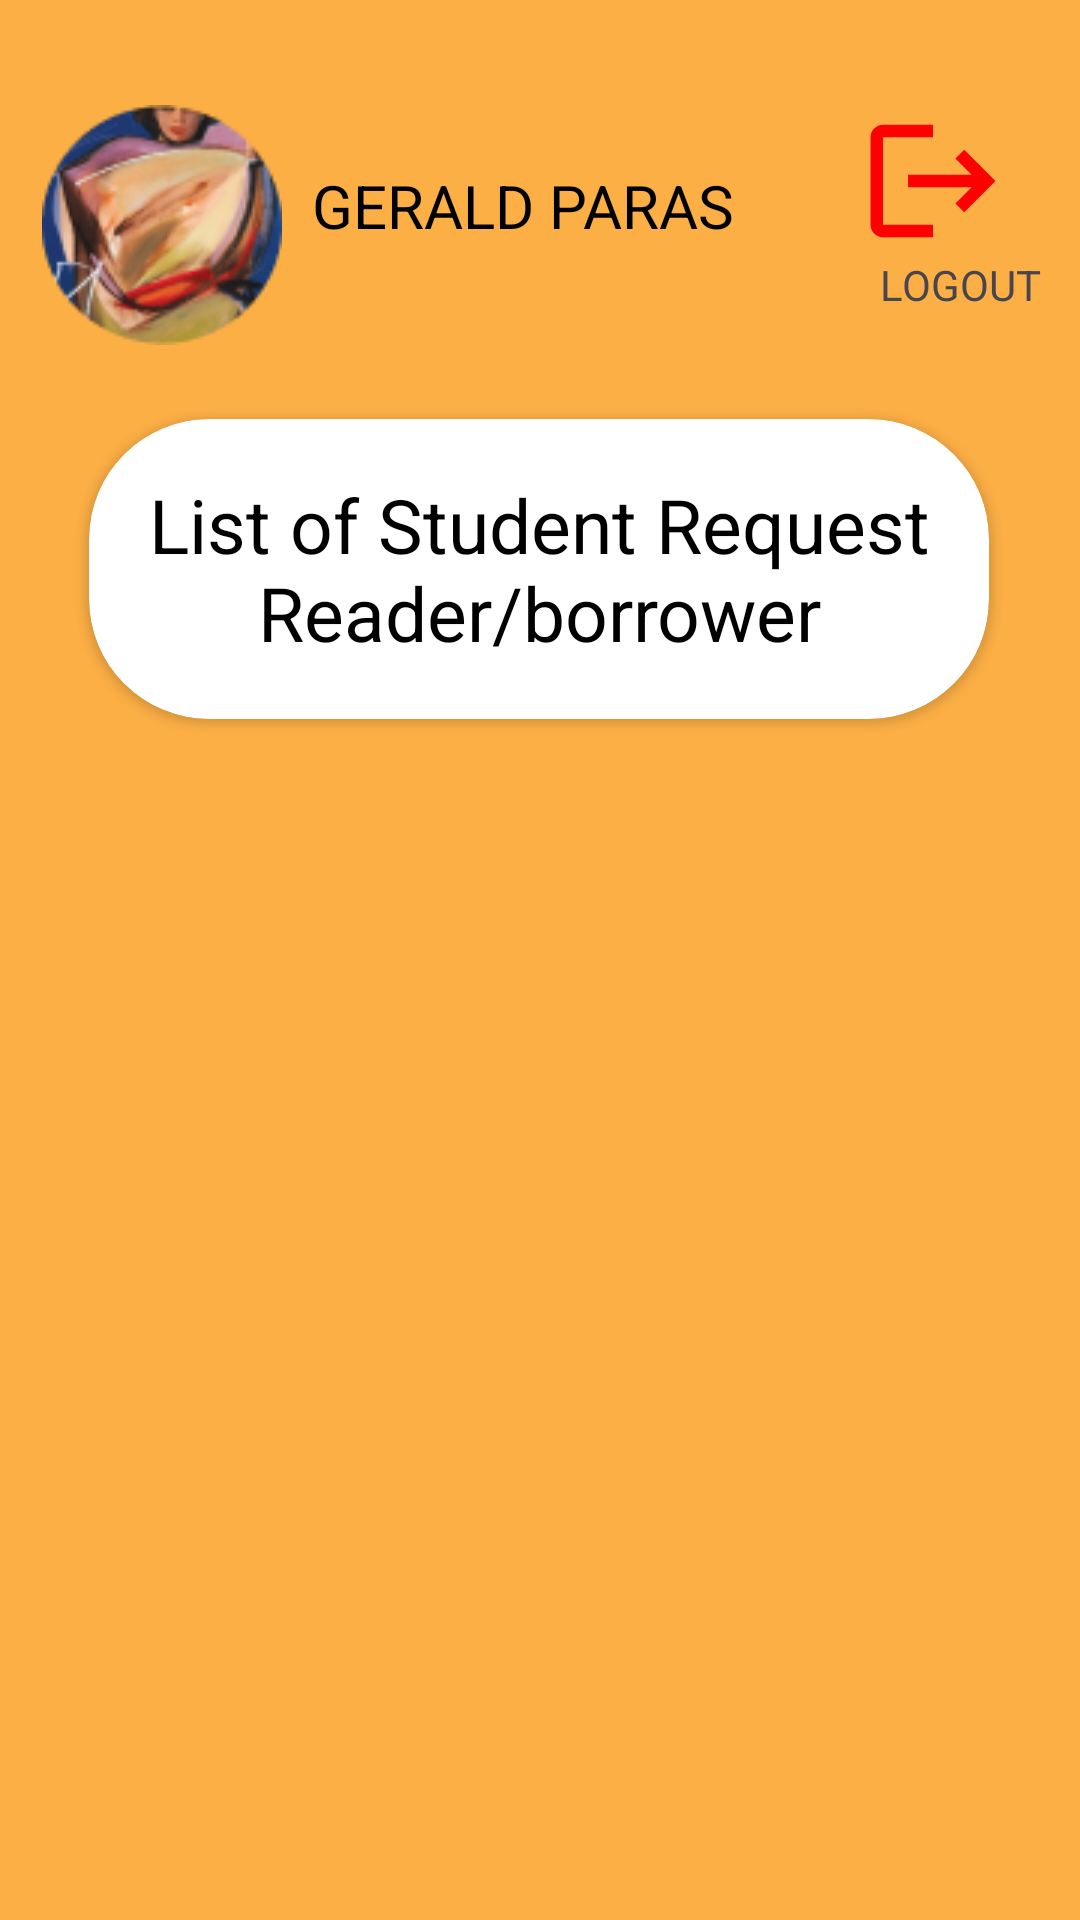

Here is an Android app screen rendered from its layout file. Give the layout XML and the strings, colors and styles it references.
<!-- AndroidManifest.xml: application theme Theme.LibraConnect -->
<!-- res/layout/fragment_librarianhome.xml -->
<?xml version="1.0" encoding="utf-8"?>
<androidx.constraintlayout.widget.ConstraintLayout xmlns:android="http://schemas.android.com/apk/res/android"
    xmlns:app="http://schemas.android.com/apk/res-auto"
    xmlns:tools="http://schemas.android.com/tools"
    android:layout_width="match_parent"
    android:layout_height="match_parent"
    android:background="#FCAF45"
    tools:context=".librarianhome">

    <RelativeLayout
        android:id="@+id/frame_10000"
        android:layout_width="300dp"
        android:layout_height="85dp"
        android:layout_alignParentLeft="true"
        android:layout_alignParentTop="true"
        app:layout_constraintBottom_toBottomOf="parent"
        app:layout_constraintEnd_toEndOf="parent"
        app:layout_constraintHorizontal_bias="0.234"
        app:layout_constraintStart_toStartOf="parent"
        app:layout_constraintTop_toTopOf="parent"
        app:layout_constraintVertical_bias="0.063">


        <View
            android:id="@+id/ellipse_30"
            android:layout_width="80dp"
            android:layout_height="80dp"
            android:background="@drawable/ellipse_30"
            tools:layout_editor_absoluteX="35dp"
            tools:layout_editor_absoluteY="39dp" />

        <TextView
            android:id="@+id/librarianname"
            android:layout_width="wrap_content"
            android:layout_height="wrap_content"
            android:layout_marginStart="10dp"
            android:layout_marginLeft="90dp"
            android:layout_marginTop="20dp"
            android:layout_toEndOf="@+id/ellipse_30"
            android:gravity="bottom"
            android:text="GERALD PARAS"
            android:textColor="@color/black"
            android:textSize="20dp" />

    </RelativeLayout>

    <ImageButton
        android:id="@+id/logoutprofileBtn"
        android:layout_width="wrap_content"
        android:layout_height="wrap_content"
        android:layout_marginEnd="24dp"
        android:background="@drawable/baseline_logout_24"
        android:contentDescription="LOGOUT"
        app:layout_constraintBottom_toBottomOf="parent"
        app:layout_constraintEnd_toEndOf="parent"
        app:layout_constraintHorizontal_bias="1.0"
        app:layout_constraintStart_toEndOf="@+id/frame_10000"
        app:layout_constraintTop_toTopOf="parent"
        app:layout_constraintVertical_bias="0.06"></ImageButton>

    <TextView
        android:layout_width="wrap_content"
        android:layout_height="wrap_content"
        android:layout_marginEnd="20dp"
        android:text="LOGOUT"
        app:layout_constraintBottom_toBottomOf="parent"
        app:layout_constraintEnd_toEndOf="parent"
        app:layout_constraintHorizontal_bias="0.75"
        app:layout_constraintStart_toEndOf="@+id/frame_10000"
        app:layout_constraintTop_toBottomOf="@+id/logoutprofileBtn"
        app:layout_constraintVertical_bias="0.0"></TextView>


    <androidx.cardview.widget.CardView
        android:id="@+id/rectangle_1"
        android:layout_width="300dp"
        android:layout_height="100dp"
        android:layout_alignParentLeft="true"
        android:layout_alignParentTop="true"
        android:background="#D9D9D9"
        app:cardCornerRadius="40dp"
        app:layout_constraintBottom_toBottomOf="parent"
        app:layout_constraintEnd_toEndOf="parent"
        app:layout_constraintHorizontal_bias="0.495"
        app:layout_constraintStart_toStartOf="parent"
        app:layout_constraintTop_toBottomOf="@+id/frame_10000"
        app:layout_constraintVertical_bias="0.047">

        <TextView
            android:id="@+id/list_of_stu"
            android:layout_width="match_parent"
            android:layout_height="match_parent"
            android:layout_alignParentLeft="true"
            android:layout_marginLeft="15dp"
            android:layout_marginTop="15dp"
            android:layout_marginRight="15dp"
            android:layout_marginBottom="15dp"
            android:gravity="center"
            android:text="List of Student Request Reader/borrower"
            android:textColor="@color/black"
            android:textSize="25dp" />


    </androidx.cardview.widget.CardView>

    <androidx.recyclerview.widget.RecyclerView
        android:layout_width="413dp"
        android:layout_height="466dp"
        app:layout_constraintBottom_toBottomOf="parent"
        app:layout_constraintEnd_toEndOf="parent"
        app:layout_constraintStart_toStartOf="parent"
        tools:listitem="@layout/item_view"
        app:layout_constraintTop_toBottomOf="@+id/rectangle_1" />


</androidx.constraintlayout.widget.ConstraintLayout>
<!-- res/layout/item_view.xml (included above) -->
<?xml version="1.0" encoding="utf-8"?>
<RelativeLayout xmlns:android="http://schemas.android.com/apk/res/android"
    android:layout_width="match_parent"
    android:layout_height="wrap_content">

    <androidx.cardview.widget.CardView

        android:layout_width="match_parent"
        android:layout_height="135dp"
        android:layout_marginTop="15dp"
        android:backgroundTint="#5E5E5E">

        <ImageView
            android:layout_width="80dp"
            android:layout_height="80dp"
            android:layout_alignParentLeft="true"
            android:layout_alignParentTop="true"
            android:layout_marginLeft="15dp"
            android:layout_marginTop="28dp"
            android:background="@drawable/ellipse_30" />

        <TextView
            android:id="@+id/studennamerequest"
            android:layout_width="wrap_content"
            android:layout_height="wrap_content"
            android:layout_marginLeft="116dp"
            android:layout_marginTop="10dp"
            android:text="DANIEL KEITH GALARON"
            android:textAlignment="center"
            android:textColor="@color/white"
            android:textSize="20dp" />

        <TextView
            android:id="@+id/studentsection"
            android:layout_width="wrap_content"
            android:layout_height="wrap_content"
            android:layout_marginLeft="116dp"
            android:layout_marginTop="40dp"
            android:text="Section"
            android:textAlignment="center"
            android:textColor="@color/white"
            android:textSize="20dp"

            ></TextView>

        <TextView
            android:id="@+id/studentyearlevel"
            android:layout_width="wrap_content"
            android:layout_height="wrap_content"
            android:layout_marginLeft="116dp"
            android:layout_marginTop="70dp"
            android:text="Year Level"
            android:textAlignment="center"
            android:textColor="@color/white"
            android:textSize="20dp"

            ></TextView>

        <TextView
            android:id="@+id/studentstatus"
            android:layout_width="wrap_content"
            android:layout_height="wrap_content"
            android:layout_marginLeft="116dp"
            android:layout_marginTop="100dp"
            android:text="Borrowed/Reading"
            android:textAlignment="center"
            android:textColor="@color/white"
            android:textSize="20dp"

            ></TextView>

    </androidx.cardview.widget.CardView>


</RelativeLayout>
<!-- resources referenced by this layout -->
<resources>
  <color name="black">#FF000000</color>
  <color name="white">#FFFFFFFF</color>
  <!-- drawable baseline_logout_24 (drawable) -->
  <vector android:autoMirrored="true" android:height="50dp"
      android:tint="#FF0000" android:viewportHeight="24"
      android:viewportWidth="24" android:width="50dp" xmlns:android="http://schemas.android.com/apk/res/android">
      <path android:fillColor="@android:color/white" android:pathData="M17,7l-1.41,1.41L18.17,11H8v2h10.17l-2.58,2.58L17,17l5,-5zM4,5h8V3H4c-1.1,0 -2,0.9 -2,2v14c0,1.1 0.9,2 2,2h8v-2H4V5z"/>
  </vector>
  <!-- drawable ellipse_30: png bitmap (drawable, 14722 bytes) -->
  <style name="Theme.LibraConnect" parent="Base.Theme.LibraConnect" />
  <style name="Base.Theme.LibraConnect" parent="Theme.Material3.DayNight.NoActionBar">
          
          
      </style>
</resources>
